5-way image classification set "dataset" from GitHub (AlyonaChep/bird-identification-system); label vocabulary: blackbird, blue tit, great tit, robin, sparrow.

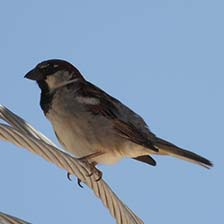
Label: sparrow

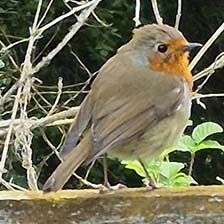
Label: robin

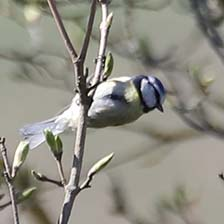
Label: blue tit

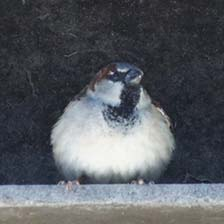
Label: sparrow

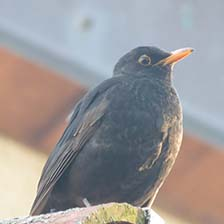
Label: blackbird

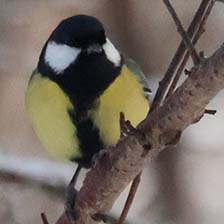
Label: great tit
